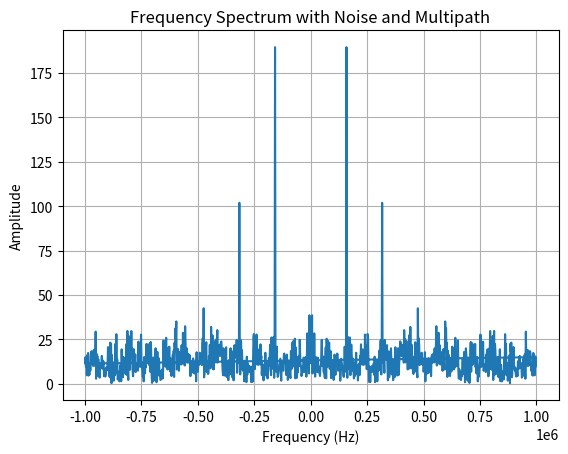

Reproduce this figure in Python.
#!/usr/bin/env python3
# -*- coding: utf-8 -*-
"""
Created on Wed Mar  9 14:03:56 2022

@author: jack

https://blog.csdn.net/innovationy/article/details/121572508?spm=1001.2101.3001.6650.3&utm_medium=distribute.pc_relevant.none-task-blog-2%7Edefault%7EBlogCommendFromBaidu%7ERate-3-121572508-blog-131543206.235%5Ev43%5Epc_blog_bottom_relevance_base5&depth_1-utm_source=distribute.pc_relevant.none-task-blog-2%7Edefault%7EBlogCommendFromBaidu%7ERate-3-121572508-blog-131543206.235%5Ev43%5Epc_blog_bottom_relevance_base5&utm_relevant_index=6

https://blog.csdn.net/jiangwenqixd/article/details/109521694?spm=1001.2101.3001.6650.5&utm_medium=distribute.pc_relevant.none-task-blog-2%7Edefault%7EBlogCommendFromBaidu%7ERate-5-109521694-blog-131543206.235%5Ev43%5Epc_blog_bottom_relevance_base5&depth_1-utm_source=distribute.pc_relevant.none-task-blog-2%7Edefault%7EBlogCommendFromBaidu%7ERate-5-109521694-blog-131543206.235%5Ev43%5Epc_blog_bottom_relevance_base5&utm_relevant_index=10


https://mp.weixin.qq.com/s?__biz=MzkxMTMwMTg4Mg==&mid=2247491272&idx=1&sn=8c816033438a549fdaeb20e51b154896&chksm=c11f135df6689a4bb0528639e9f437c86e941ef816e78f2b9a935f568db8be529f85234cafd5&token=134337482&lang=zh_CN#rd


https://mp.weixin.qq.com/s?__biz=MzkxMTMwMTg4Mg==&mid=2247484183&idx=1&sn=fbf605f11d510343c5beda9bdc5c32a4&chksm=c11f0e82f66887941da61052bbfeee2fa37227e7a94d8ebb23fc1e9cc88a357f95ff4a10d012&scene=21#wechat_redirect

https://zhuanlan.zhihu.com/p/570487666

https://zhuanlan.zhihu.com/p/687473210

https://blog.51cto.com/u_12413309/6242987

https://www.cnblogs.com/kinologic/p/14105907.html
"""


#%%
import numpy as np
import matplotlib.pyplot as plt

# 参数设置
c = 3e8  # 光速 (m/s)
f0 = 24e9  # 起始频率 (Hz)
B = 250e6  # 带宽 (Hz)
T = 1e-3  # 调制周期 (s)
N = 1024  # 采样点数
fs = 2e6  # 采样频率 (Hz)
SNR = 10  # 信噪比 (dB)
num_paths = 3  # 多路径数量

# 生成发射信号
t = np.linspace(0, T, N, endpoint=False)
tx_signal = np.cos(2 * np.pi * (f0 * t + (B / (2 * T)) * t ** 2))

# 模拟多路径效应
delays = [50, 100, 150]  # 多路径延迟（单位：采样点）
attenuations = [0.8, 0.5, 0.3]  # 多路径衰减系数
rx_signal = np.zeros_like(tx_signal)
for delay, attenuation in zip(delays, attenuations):
    rx_signal += attenuation * np.roll(tx_signal, delay)

# 添加噪声
noise_power = 10 ** (-SNR / 10)  # 噪声功率
noise = np.random.normal(0, np.sqrt(noise_power), N)
rx_signal += noise

# 计算差频信号
mix_signal = tx_signal * rx_signal

# 傅里叶变换得到频谱
fft_result = np.fft.fft(mix_signal)
freq = np.fft.fftfreq(N, 1 / fs)

# 找到峰值频率
peak_freq = freq[np.argmax(np.abs(fft_result))]

# 计算距离
distance = (c * peak_freq * T) / (2 * B)
print(f"Distance: {distance:.2f} meters")

# 计算速度 (假设有多普勒频移)
doppler_shift = 1000  # 假设多普勒频移为1kHz
velocity = (doppler_shift * c) / (2 * f0)
print(f"Velocity: {velocity:.2f} m/s")

# 计算角度 (假设有两个接收天线)
phase_diff = np.angle(fft_result[delays[0]])  # 使用第一个路径的相位差
wavelength = c / f0
antenna_distance = wavelength / 2  # 天线间距
angle = np.arcsin((phase_diff * wavelength) / (2 * np.pi * antenna_distance))
print(f"Angle: {np.degrees(angle):.2f} degrees")

# 绘制频谱
plt.plot(freq, np.abs(fft_result))
plt.title("Frequency Spectrum with Noise and Multipath")
plt.xlabel("Frequency (Hz)")
plt.ylabel("Amplitude")
plt.grid(True)
plt.show()





#%%












